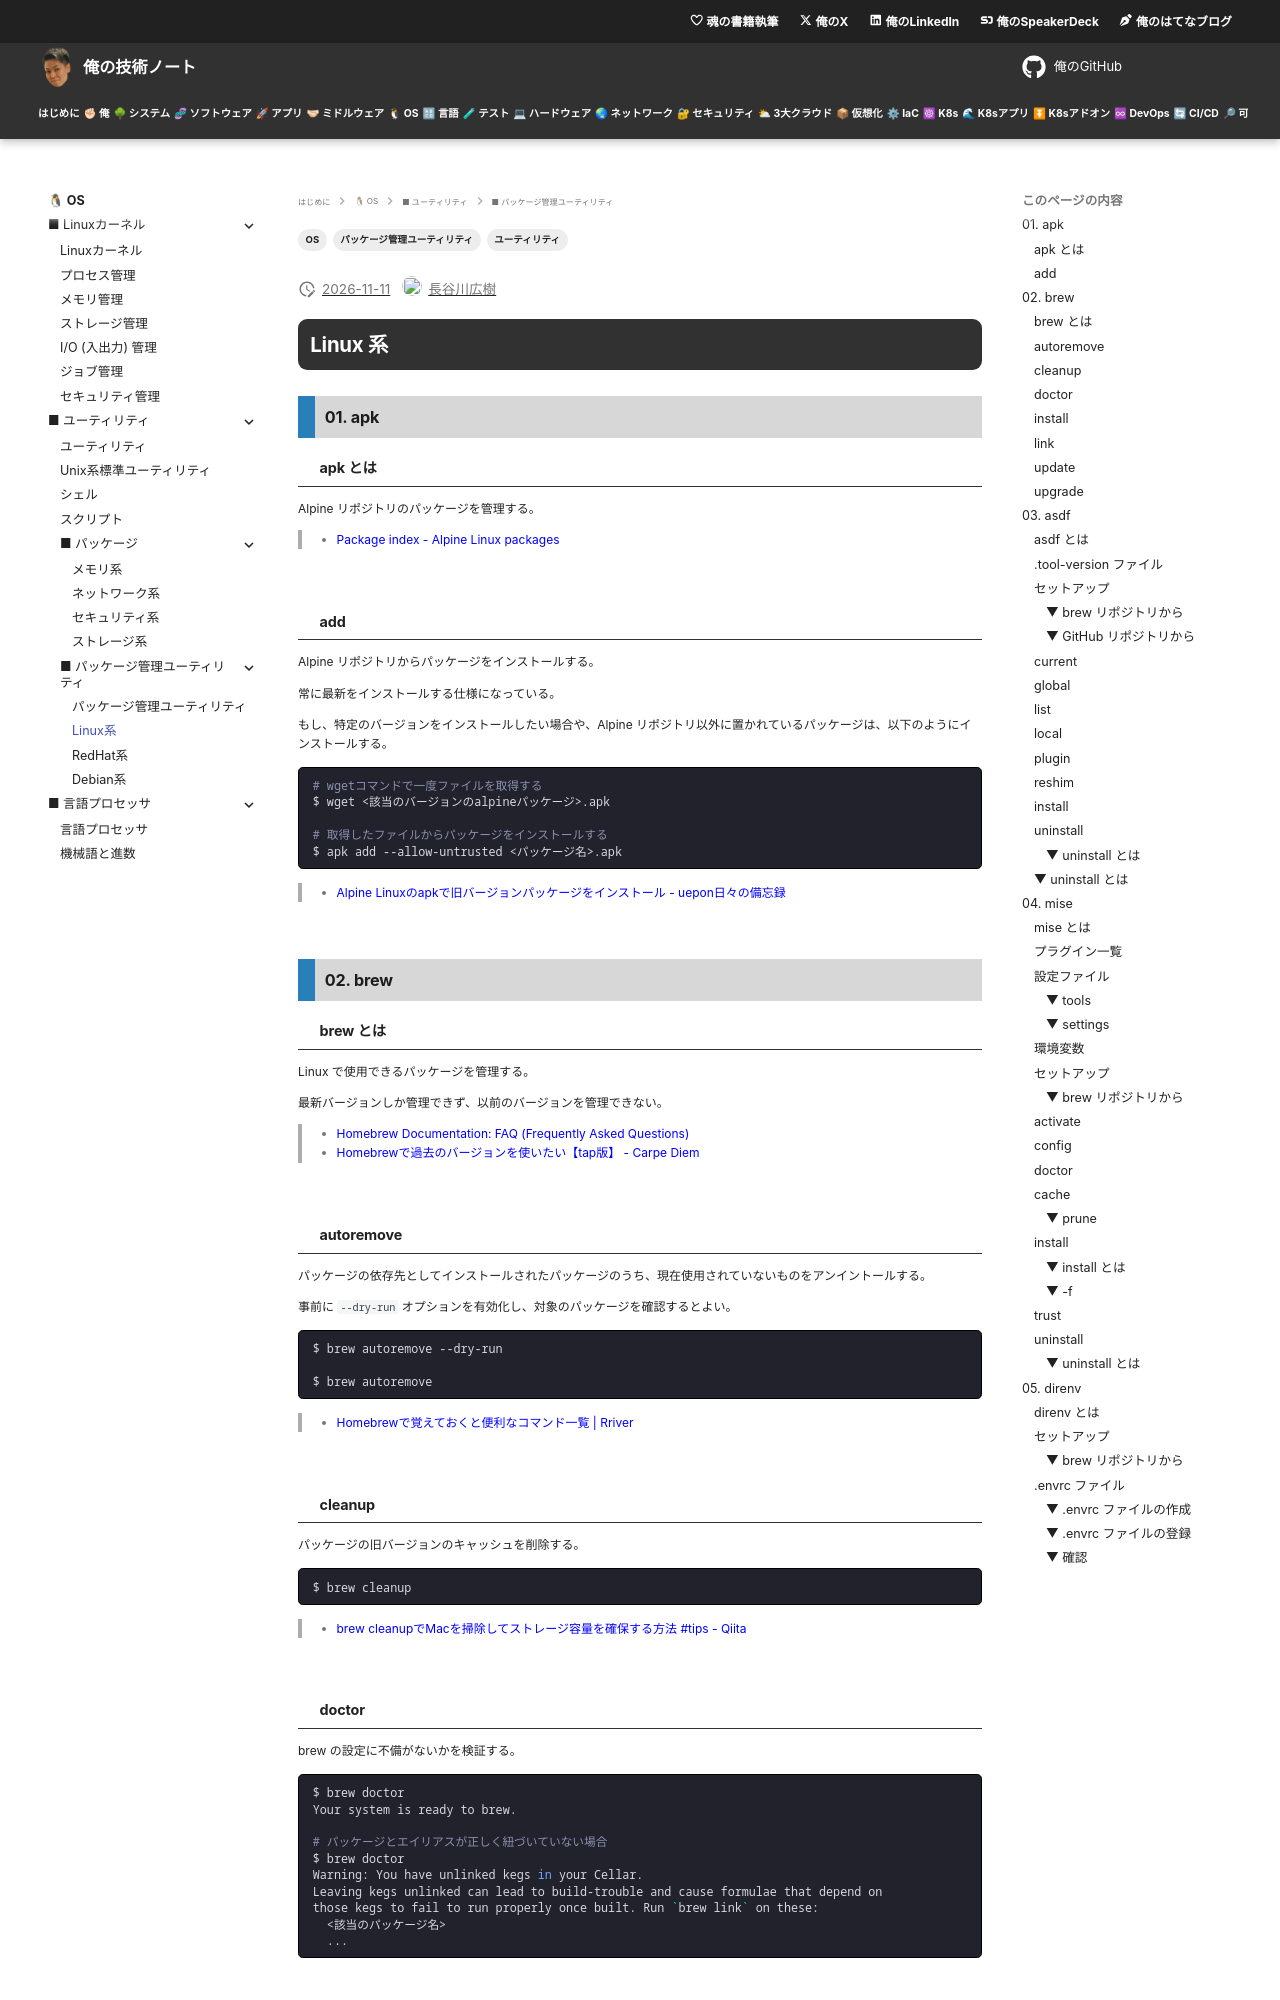

repository: hiroki-it/tech-notebook · page: software/software_basic_utility_package_management_linux.html · generator: mkdocs

---
title: 【IT技術の知見】Linux系
description: Linux系の知見を記録しています。
tags:
  - "OS"
  - "ユーティリティ"
  - "パッケージ管理ユーティリティ"
---

# Linux 系

## 01. apk

### apk とは

Alpine リポジトリのパッケージを管理する。

> - [Package index - Alpine Linux packages](https://pkgs.alpinelinux.org/packages)

<br>

### add

Alpine リポジトリからパッケージをインストールする。

常に最新をインストールする仕様になっている。

もし、特定のバージョンをインストールしたい場合や、Alpine リポジトリ以外に置かれているパッケージは、以下のようにインストールする。

```bash
# wgetコマンドで一度ファイルを取得する
$ wget <該当のバージョンのalpineパッケージ>.apk

# 取得したファイルからパッケージをインストールする
$ apk add --allow-untrusted <パッケージ名>.apk
```

> - [Alpine Linuxのapkで旧バージョンパッケージをインストール - uepon日々の備忘録](https://uepon.hatenadiary.com/entry/2023/03/20/165648)

<br>

## 02. brew

### brew とは

Linux で使用できるパッケージを管理する。

最新バージョンしか管理できず、以前のバージョンを管理できない。

> - [Homebrew Documentation: FAQ (Frequently Asked Questions)](https://docs.brew.sh/FAQ#how-do-i-keep-old-versions-of-a-formula-when-upgrading)
> - [Homebrewで過去のバージョンを使いたい【tap版】 - Carpe Diem](https://christina04.hatenablog.com/entry/install-old-version-with-homebrew)

<br>

### autoremove

パッケージの依存先としてインストールされたパッケージのうち、現在使用されていないものをアンイントールする。

事前に `--dry-run` オプションを有効化し、対象のパッケージを確認するとよい。

```bash
$ brew autoremove --dry-run

$ brew autoremove
```

> - [Homebrewで覚えておくと便利なコマンド一覧 \| Rriver](https://parashuto.com/rriver/tools/homebrew-most-used-commands)

<br>

### cleanup

パッケージの旧バージョンのキャッシュを削除する。

```bash
$ brew cleanup
```

> - [brew cleanupでMacを掃除してストレージ容量を確保する方法 #tips - Qiita](https://qiita.com/akameco/items/9e5026e892661b75e7b3)

<br>
